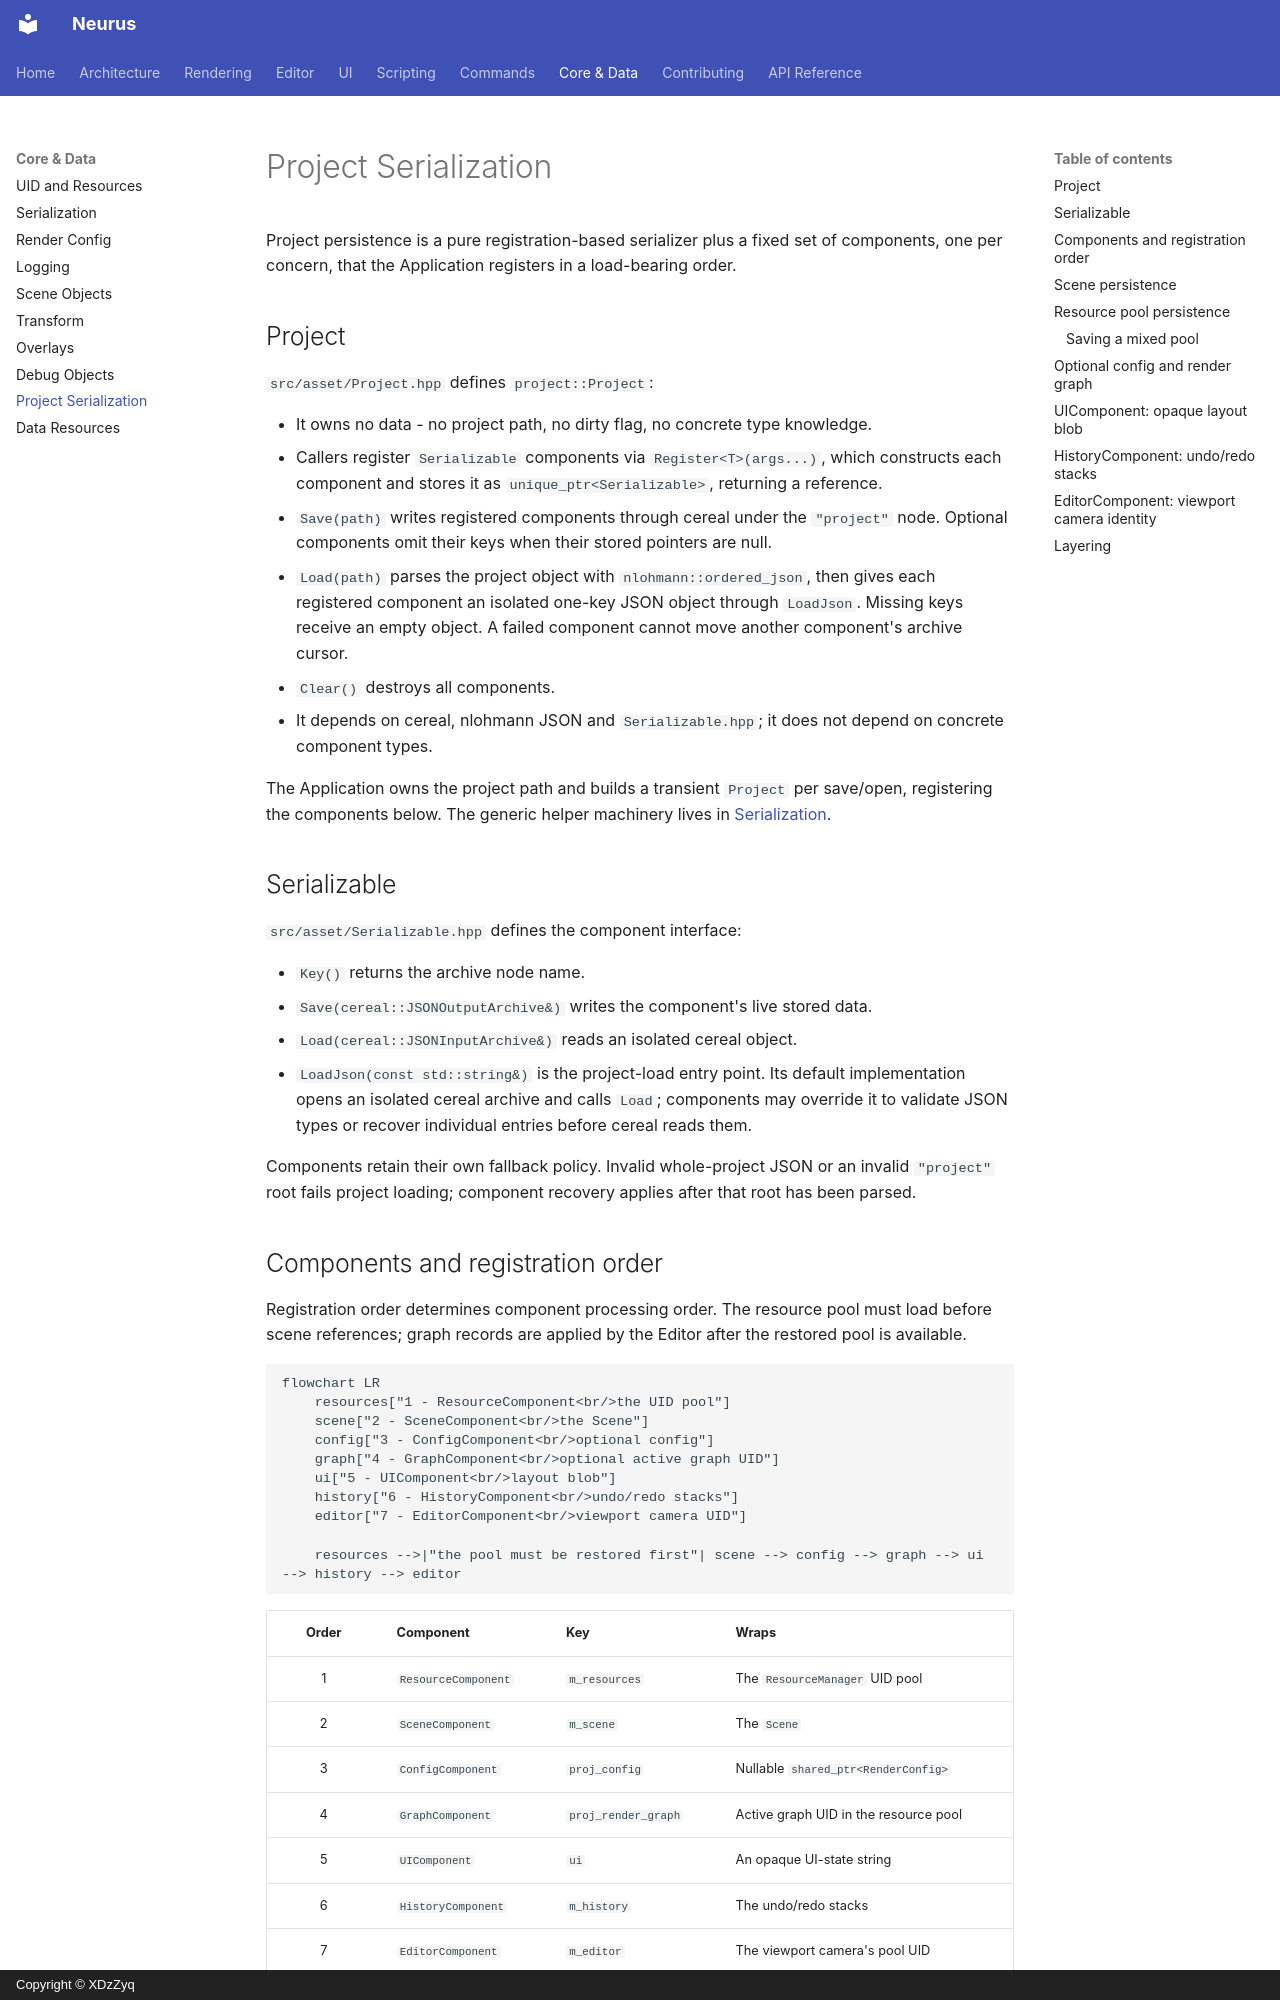

repository: XDzZyq/Neurus · page: asset/project-serialization/index.html · generator: mkdocs · copyright: Copyright © XDzZyq

# Project Serialization

Project persistence is a pure registration-based serializer plus a fixed set of components, one per concern, that the Application registers in a load-bearing order.

## Project

`src/asset/Project.hpp` defines `project::Project`:

- It owns no data - no project path, no dirty flag, no concrete type knowledge.
- Callers register `Serializable` components via `Register<T>(args...)`, which constructs each component and stores it as `unique_ptr<Serializable>`, returning a reference.
- `Save(path)` writes registered components through cereal under the `"project"` node. Optional components omit their keys when their stored pointers are null.
- `Load(path)` parses the project object with `nlohmann::ordered_json`, then gives each registered component an isolated one-key JSON object through `LoadJson`. Missing keys receive an empty object. A failed component cannot move another component's archive cursor.
- `Clear()` destroys all components.
- It depends on cereal, nlohmann JSON and `Serializable.hpp`; it does not depend on concrete component types.

The Application owns the project path and builds a transient `Project` per save/open, registering the components below. The generic helper machinery lives in [Serialization](../core/serialization.md).

## Serializable

`src/asset/Serializable.hpp` defines the component interface:

- `Key()` returns the archive node name.
- `Save(cereal::JSONOutputArchive&)` writes the component's live stored data.
- `Load(cereal::JSONInputArchive&)` reads an isolated cereal object.
- `LoadJson(const std::string&)` is the project-load entry point. Its default implementation opens an isolated cereal archive and calls `Load`; components may override it to validate JSON types or recover individual entries before cereal reads them.

Components retain their own fallback policy. Invalid whole-project JSON or an invalid `"project"` root fails project loading; component recovery applies after that root has been parsed.

## Components and registration order

Registration order determines component processing order. The resource pool must load before scene references; graph records are applied by the Editor after the restored pool is available.

```mermaid
flowchart LR
    resources["1 - ResourceComponent<br/>the UID pool"]
    scene["2 - SceneComponent<br/>the Scene"]
    config["3 - ConfigComponent<br/>optional config"]
    graph["4 - GraphComponent<br/>optional active graph UID"]
    ui["5 - UIComponent<br/>layout blob"]
    history["6 - HistoryComponent<br/>undo/redo stacks"]
    editor["7 - EditorComponent<br/>viewport camera UID"]

    resources -->|"the pool must be restored first"| scene --> config --> graph --> ui --> history --> editor
```

| Order | Component | Key | Wraps |
| :-: |---|---|---|
| 1 | `ResourceComponent` | `m_resources` | The `ResourceManager` UID pool |
| 2 | `SceneComponent` | `m_scene` | The `Scene` |
| 3 | `ConfigComponent` | `proj_config` | Nullable `shared_ptr<RenderConfig>` |
| 4 | `GraphComponent` | `proj_render_graph` | Active graph UID in the resource pool |
| 5 | `UIComponent` | `ui` | An opaque UI-state string |
| 6 | `HistoryComponent` | `m_history` | The undo/redo stacks |
| 7 | `EditorComponent` | `m_editor` | The viewport camera's pool UID |

`ResourceComponent` is registered **first** so every pooled UID is indexed before the scene or active graph requests dependencies. `HistoryComponent` and `EditorComponent` are registered last, in that order, so legacy files without their nodes load cleanly: `HistoryComponent` clears the stacks instead of throwing, and `EditorComponent` leaves its uid at `0`, which makes the finish-load step mint a fresh viewport camera.

Components borrow their owners' data or shared-pointer slots; the serializer does not own application state. Application composition force-links concrete shader registrations. The Editor-owned history and viewport adapters live under `src/editor/components/`, keeping Asset independent of Editor implementation.
